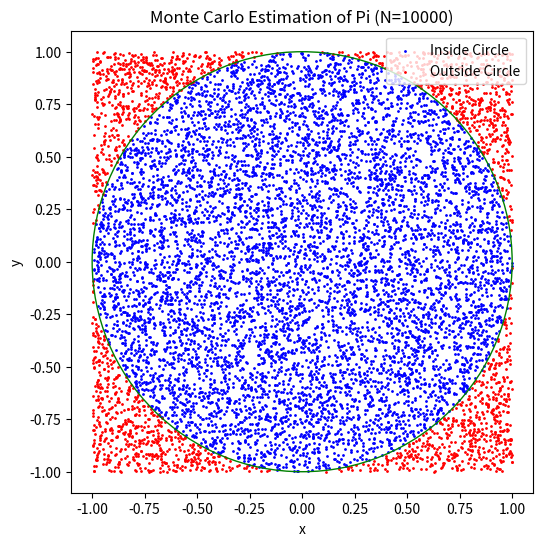
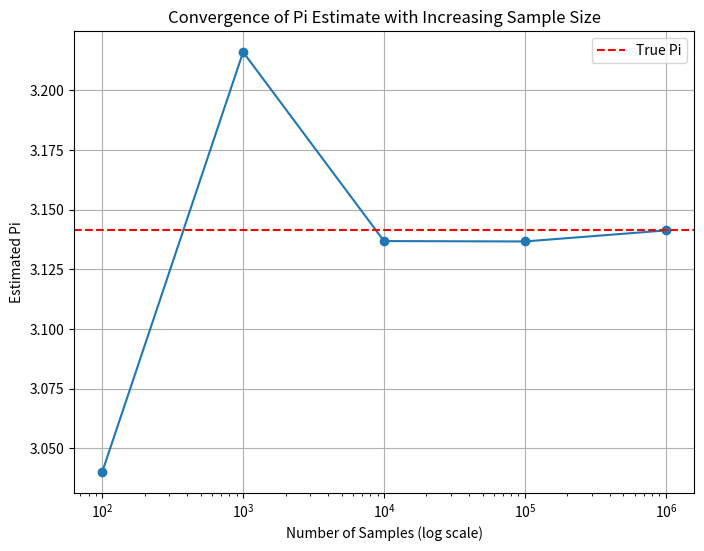

Write Python code to recreate these figures, in order.
import random
import numpy as np
import matplotlib.pyplot as plt


"Estimating the value of Pi using the formula pi / 4 == circle / square"

def estimate_pi(num_samples):
    """Estimates the value of pi using the Monte Carlo method."""

    points_inside_circle = 0
    total_points = 0
    x_inside = []
    y_inside = []
    x_outside = []
    y_outside = []

    for _ in range(num_samples):
        # Generate random x and y coordinates within a square (side length 2)
        x = random.uniform(-1, 1)
        y = random.uniform(-1, 1)

        # Calculate the distance from the origin
        distance = x**2 + y**2

        # Check if the point is inside the unit circle (radius 1)
        if distance <= 1:
            points_inside_circle += 1
            x_inside.append(x)
            y_inside.append(y)
        else:
            x_outside.append(x)
            y_outside.append(y)

        total_points += 1

    # Estimate pi: (Area of Circle) / (Area of Square) = pi/4
    pi_estimate = 4 * (points_inside_circle / total_points)
    return pi_estimate, x_inside, y_inside, x_outside, y_outside

# Run the simulation
num_samples = 10000
pi_estimate, x_inside, y_inside, x_outside, y_outside = estimate_pi(num_samples)

print(f"Estimated value of pi with {num_samples} samples: {pi_estimate}")

# Visualization
plt.figure(figsize=(6, 6))
plt.scatter(x_inside, y_inside, color='blue', s=1, label='Inside Circle')
plt.scatter(x_outside, y_outside, color='red', s=1, label='Outside Circle')

# Draw the circle
circle = plt.Circle((0, 0), 1, color='green', fill=False)
plt.gca().add_patch(circle)

plt.title(f'Monte Carlo Estimation of Pi (N={num_samples})')
plt.xlabel('x')
plt.ylabel('y')
plt.xlim(-1.1, 1.1)
plt.ylim(-1.1, 1.1)
plt.gca().set_aspect('equal', adjustable='box')  # Ensure circle looks like a circle
plt.legend()
plt.show()

# Convergence analysis
sample_sizes = [100, 1000, 10000, 100000, 1000000]
pi_estimates = []
for n in sample_sizes:
    pi_estimates.append(estimate_pi(n)[0])

plt.figure(figsize=(8, 6))
plt.plot(sample_sizes, pi_estimates, marker='o')
plt.axhline(y=np.pi, color='r', linestyle='--', label='True Pi')
plt.xscale('log')
plt.title('Convergence of Pi Estimate with Increasing Sample Size')
plt.xlabel('Number of Samples (log scale)')
plt.ylabel('Estimated Pi')
plt.legend()
plt.grid(True)
plt.show()